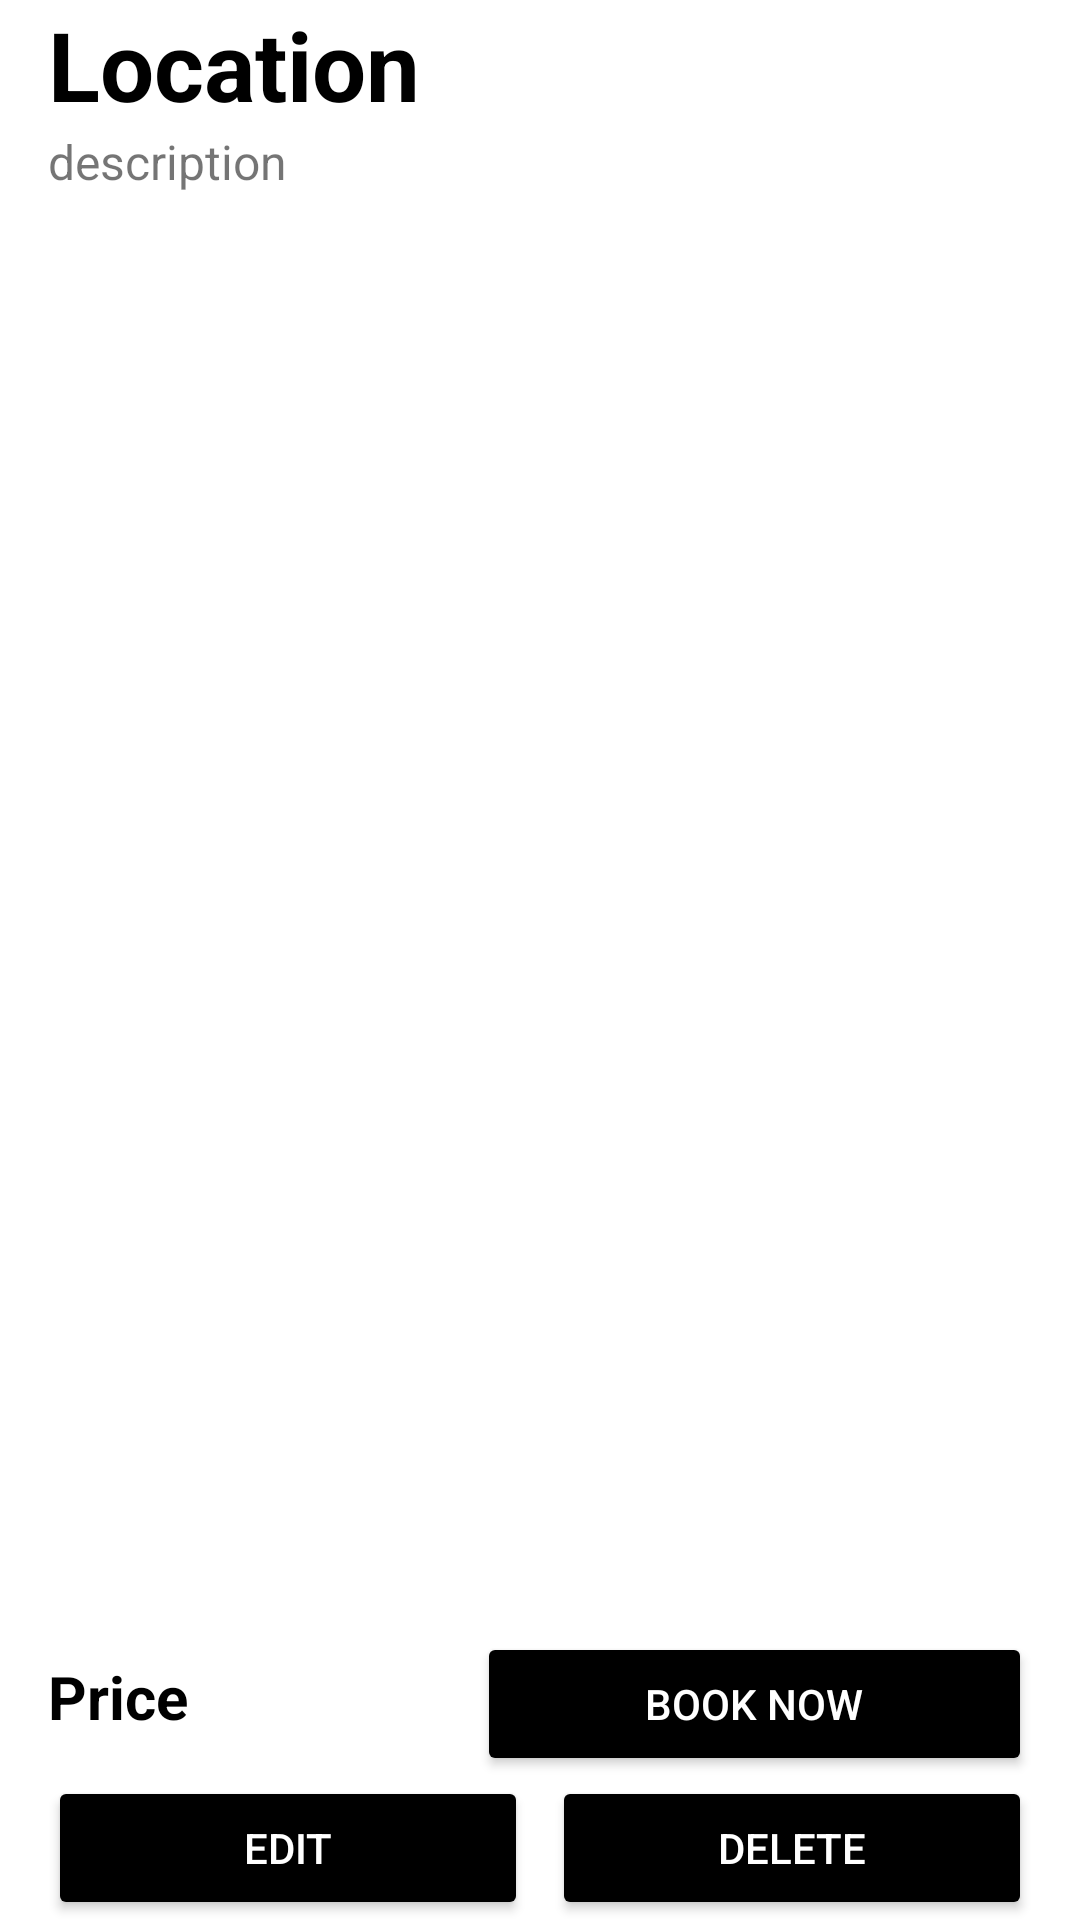

Here is an Android app screen rendered from its layout file. Give the layout XML and the strings, colors and styles it references.
<!-- AndroidManifest.xml: application theme Theme.Adar -->
<!-- res/layout/activity_house_details.xml -->
<?xml version="1.0" encoding="utf-8"?>
<RelativeLayout xmlns:android="http://schemas.android.com/apk/res/android"
    xmlns:app="http://schemas.android.com/apk/res-auto"
    xmlns:tools="http://schemas.android.com/tools"
    android:layout_width="match_parent"
    android:layout_height="match_parent"
    tools:context=".HouseDetails">

    <LinearLayout
        android:layout_width="match_parent"
        android:layout_height="match_parent"
        android:orientation="vertical"
        android:layout_marginHorizontal="16dp"
        >

        <ImageView
            android:id="@+id/detailsHousingImage"
            android:layout_width="match_parent"
            android:layout_height="wrap_content"
            android:src="@drawable/ic_launcher_foreground"
            />
        <TextView
            android:id="@+id/detailsHousingLocation"
            android:layout_width="match_parent"
            android:layout_height="wrap_content"
            android:text="Location"
            android:textStyle="bold"
            android:textSize="32sp"
            android:textColor="@color/black"
            />

        <TextView
            android:id="@+id/detailsHousingDescription"
            android:layout_width="match_parent"
            android:layout_height="wrap_content"
            android:textSize="16dp"
            android:text="description"
            android:layout_weight="1"
            />

        <LinearLayout
            android:id="@+id/detailsHousingNotYourHouse"
            android:layout_width="match_parent"
            android:layout_height="wrap_content"
            android:orientation="horizontal"
            >

            <TextView
                android:id="@+id/detailsHousingPrice"
                android:layout_width="wrap_content"
                android:layout_height="wrap_content"
                android:text="Price"
                android:textSize="20sp"
                android:textStyle="bold"
                android:textColor="@color/black"
                android:layout_marginRight="16dp"
                android:layout_weight="1"
                />

            <Button
                android:id="@+id/detailsHousingBookNow"
                android:layout_width="wrap_content"
                android:layout_height="wrap_content"
                android:text="Book Now"
                android:textColor="@color/white"
                android:backgroundTint="@color/black"
                android:paddingHorizontal="16dp"
                android:layout_weight="1"
                />
        </LinearLayout>

        <LinearLayout
            android:id="@+id/detailsHousingYourHouse"
            android:layout_width="match_parent"
            android:layout_height="wrap_content"
            android:orientation="horizontal"
            >

            <Button
                android:id="@+id/detailsHousingEdit"
                android:layout_width="wrap_content"
                android:layout_height="wrap_content"
                android:text="Edit"
                android:textColor="@color/white"
                android:backgroundTint="@color/black"
                android:paddingHorizontal="16dp"
                android:layout_weight="1"
                android:layout_marginRight="8dp"
                />

            <Button
                android:id="@+id/detailsHousingDelete"
                android:layout_width="wrap_content"
                android:layout_height="wrap_content"
                android:text="Delete"
                android:textColor="@color/white"
                android:backgroundTint="@color/black"
                android:paddingHorizontal="16dp"
                android:layout_weight="1"
                />
        </LinearLayout>

    </LinearLayout>



</RelativeLayout>
<!-- resources referenced by this layout -->
<resources>
  <style name="Theme.Adar" parent="Theme.MaterialComponents.DayNight.DarkActionBar">
          
          <item name="colorPrimary">@color/purple_500</item>
          <item name="colorPrimaryVariant">@color/purple_700</item>
          <item name="colorOnPrimary">@color/white</item>
          
          <item name="colorSecondary">@color/teal_200</item>
          <item name="colorSecondaryVariant">@color/teal_700</item>
          <item name="colorOnSecondary">@color/black</item>
          
          <item name="android:statusBarColor">?attr/colorPrimaryVariant</item>
          
      </style>
  <!-- not gathered from this repository: default colours our renderer supplied (Android Studio template values) -->
  <color name="purple_500">#FF6200EE</color>
  <color name="purple_700">#FF3700B3</color>
  <color name="teal_200">#FF03DAC5</color>
  <color name="teal_700">#FF018786</color>
  <color name="black">#FF000000</color>
  <color name="white">#FFFFFFFF</color>
</resources>
